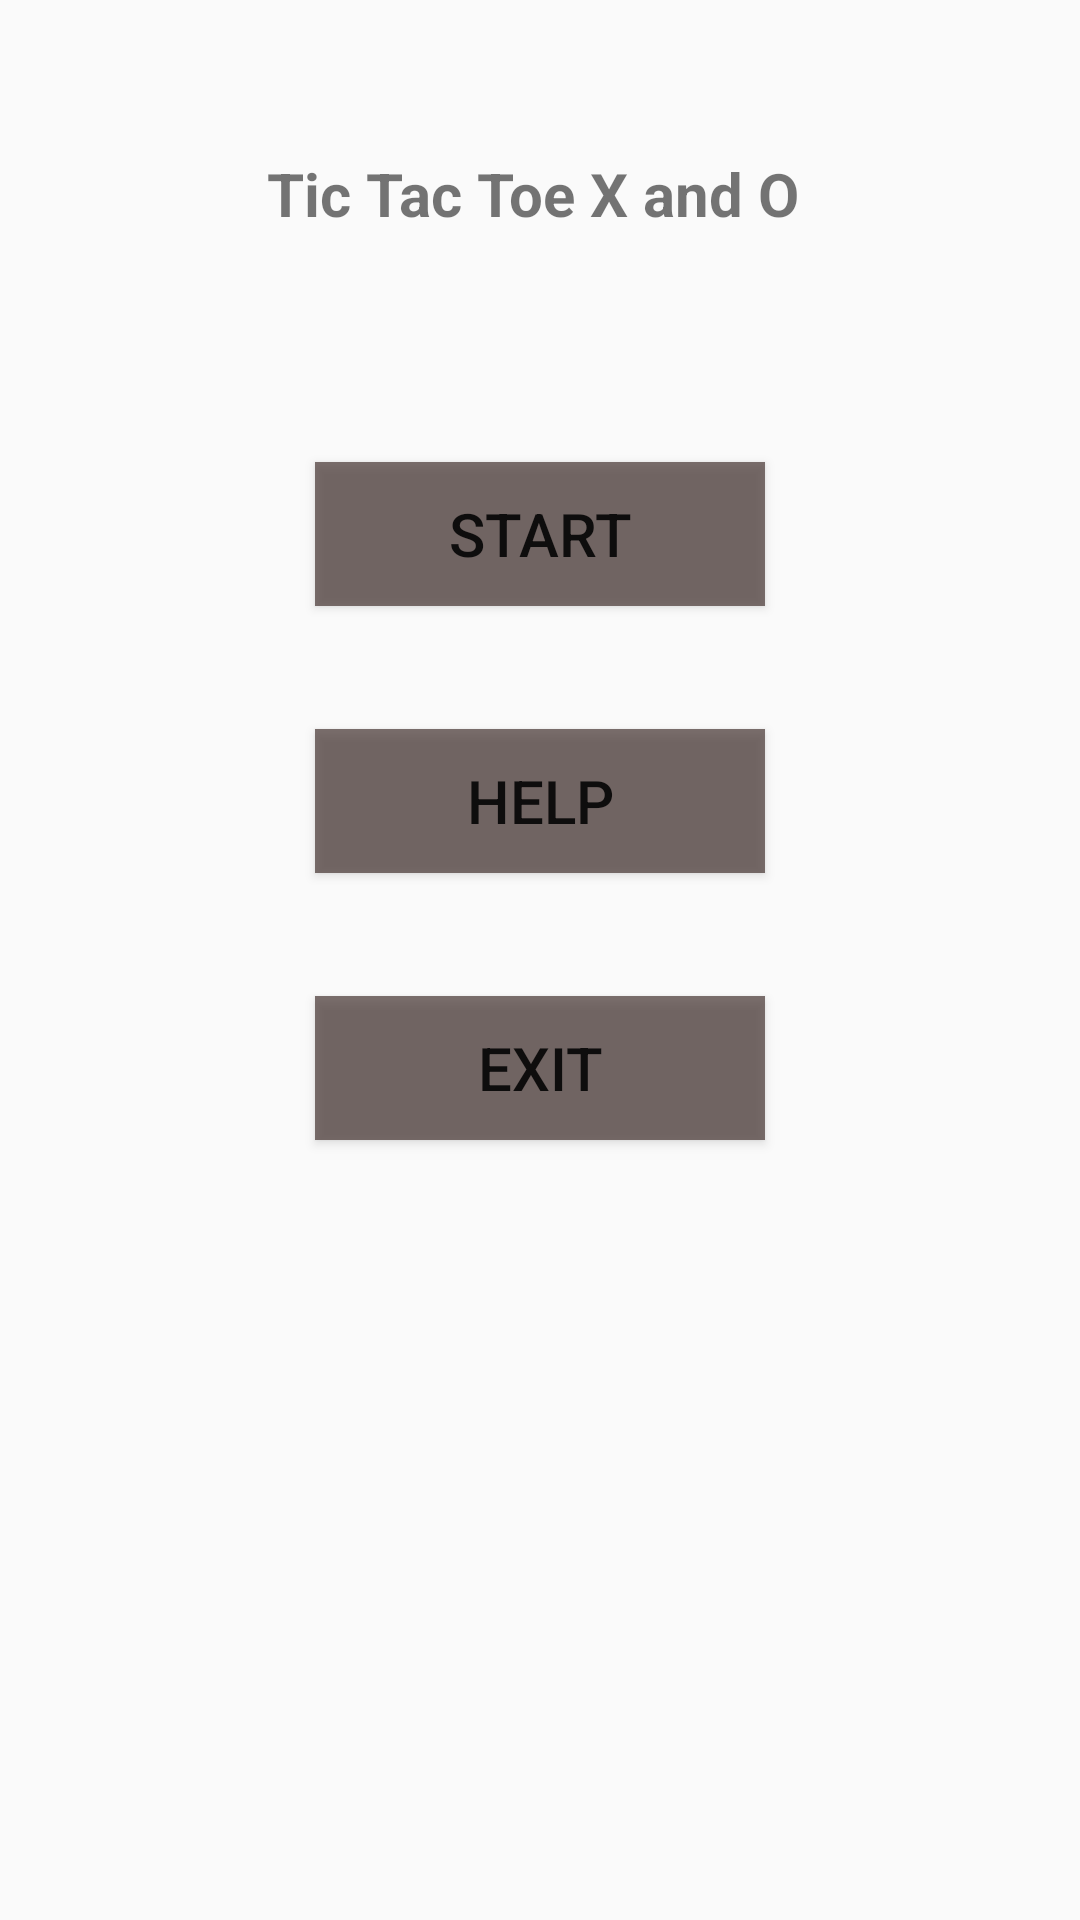

Write the Android layout XML for this screen, with the resource values it uses.
<!-- AndroidManifest.xml: application theme AppTheme -->
<!-- res/layout/activity_tic_tac_toe.xml -->
<?xml version="1.0" encoding="utf-8"?>
<RelativeLayout xmlns:android="http://schemas.android.com/apk/res/android"
    xmlns:app="http://schemas.android.com/apk/res-auto"
    xmlns:tools="http://schemas.android.com/tools"
    android:layout_width="match_parent"
    android:layout_height="match_parent"
    android:background="@drawable/last"
    tools:context=".TicTacToe">

    <Button
        android:background="#B0443330"
        android:id="@+id/start"
        android:layout_width="150dp"
        android:layout_height="wrap_content"
        android:text="Start"
        android:textSize="20sp"
        android:layout_alignParentTop="true"
        android:layout_centerHorizontal="true"
        android:layout_marginTop="154dp" />

    <Button
        android:background="#B0443330"
        android:id="@+id/bthelp"
        android:layout_width="150dp"
        android:layout_height="wrap_content"
        android:text="Help"
        android:textSize="20sp"
        android:layout_marginTop="41dp"
        android:layout_below="@+id/start"
        android:layout_alignLeft="@+id/start"
        android:layout_alignStart="@+id/start" />

    <Button
        android:background="#B0443330"
        android:id="@+id/exit"
        android:onClick="clickexit"
        android:layout_width="150dp"
        android:layout_height="wrap_content"
        android:text="Exit"
        android:textSize="20sp"
        android:layout_marginTop="41dp"
        android:layout_below="@+id/bthelp"
        android:layout_alignLeft="@+id/bthelp"
        android:layout_alignStart="@+id/bthelp" />

    <TextView
        android:id="@+id/textView2"
        android:layout_width="300dp"
        android:layout_height="wrap_content"
        android:layout_alignParentTop="true"
        android:layout_centerHorizontal="true"
        android:layout_marginTop="51dp"
        android:text="Tic Tac Toe X and O "
        android:textAlignment="center"
        android:textSize="20dp"
        android:textStyle="bold"/>

    <TextView
        android:id="@+id/textView3"
        android:layout_width="350dp"
        android:layout_height="wrap_content"
        android:layout_marginBottom="26dp"
        android:textSize="15dp"
        android:layout_alignParentBottom="true"
        android:layout_alignLeft="@+id/textView2"
        android:layout_alignStart="@+id/textView2"
        android:textStyle="bold"/>

    <ImageView
        android:id="@+id/imageView2"
        android:layout_width="50dp"
        android:layout_height="50sp"
        app:srcCompat="@drawable/images"
        android:layout_above="@+id/textView3"
        android:layout_centerHorizontal="true"
        android:layout_marginBottom="15dp" />

</RelativeLayout>
<!-- resources referenced by this layout -->
<resources>
  <style name="AppTheme" parent="Theme.AppCompat.Light.NoActionBar">
          
          <item name="colorPrimary">@color/colorPrimary</item>
          <item name="colorPrimaryDark">@color/colorPrimaryDark</item>
          <item name="colorAccent">@color/colorAccent</item>
      </style>
  <color name="colorPrimary">#3F51B5</color>
  <color name="colorPrimaryDark">#303F9F</color>
  <color name="colorAccent">#FF4081</color>
</resources>
